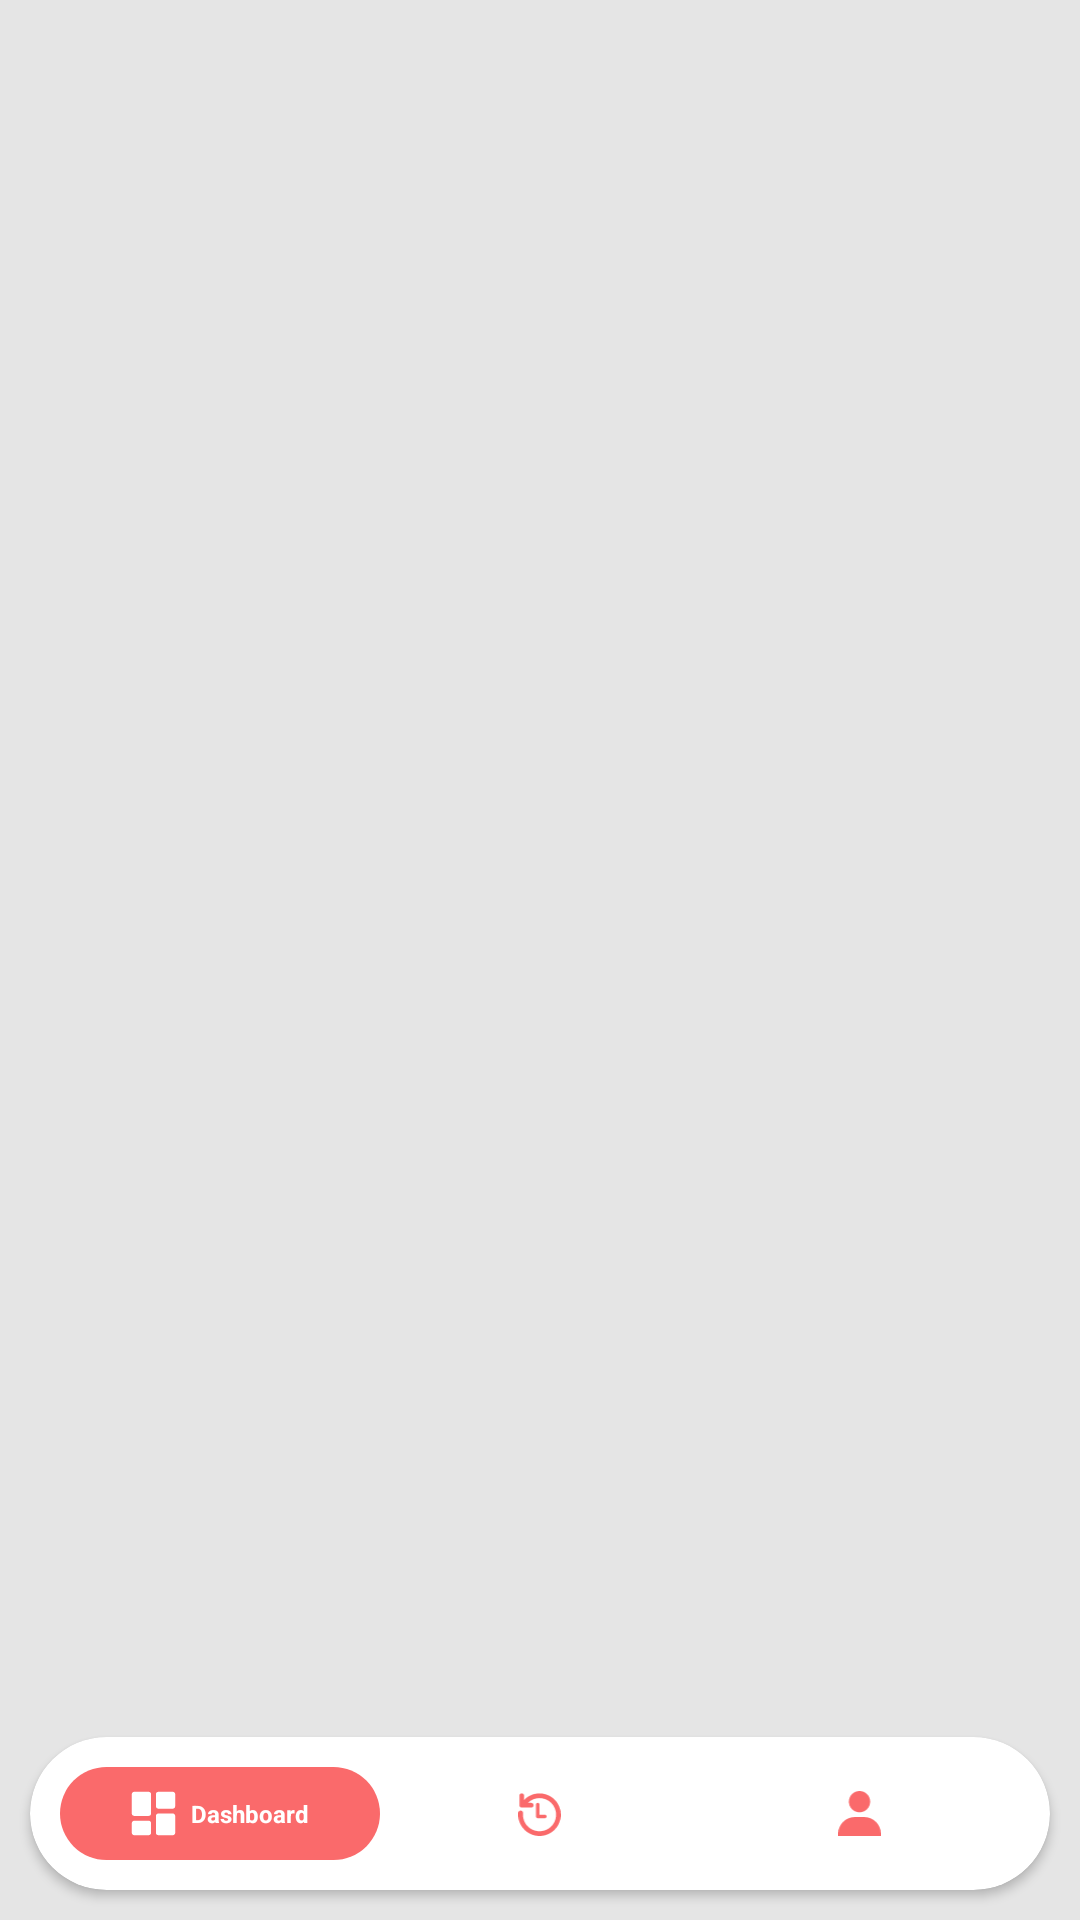

Produce the Android XML layout that renders to this screen, including the resource entries it uses.
<!-- AndroidManifest.xml: application theme Theme.BloodBank -->
<!-- res/layout/activity_main.xml -->
<?xml version="1.0" encoding="utf-8"?>
<RelativeLayout
    xmlns:android="http://schemas.android.com/apk/res/android"
    xmlns:app="http://schemas.android.com/apk/res-auto"
    xmlns:tools="http://schemas.android.com/tools"
    android:layout_width="match_parent"
    android:layout_height="match_parent"
    android:background="#E5E5E5"
    tools:context=".MainActivity">

    <LinearLayout
        android:id="@+id/home_frag_linear_id"
        android:layout_alignParentTop="true"
        android:layout_width="match_parent"
        android:layout_height="match_parent"
        android:orientation="vertical"
        android:paddingBottom="70dp"
        >

    </LinearLayout>




    <androidx.cardview.widget.CardView
        android:layout_width="match_parent"
        android:layout_height="wrap_content"
        app:cardCornerRadius="30dp"
        android:layout_margin="10dp"
        app:cardBackgroundColor="@color/white"
        android:layout_alignParentBottom="true"
        >
        <LinearLayout
            android:layout_width="match_parent"
            android:layout_height="match_parent"
            android:paddingLeft="10dp"
            android:paddingRight="10dp"
            android:weightSum="3">
            <LinearLayout
                android:id="@+id/dashboard_linear_btn_id"
                android:layout_width="0dp"
                android:layout_height="match_parent"
                android:layout_weight="1"
                android:layout_marginTop="10dp"
                android:layout_marginBottom="10dp"
                android:padding="8dp"
                android:background="@drawable/bottom_menu_shape_pink"
                android:orientation="horizontal"
                android:gravity="center"
                >
                <ImageView
                    android:id="@+id/dashboard_img_id"
                    android:layout_width="15dp"
                    android:layout_height="15dp"
                    android:src="@drawable/ic_dashboard_white"

                    />

                <TextView
                    android:id="@+id/dashboard_text_toggle_id"
                    android:layout_width="wrap_content"
                    android:layout_height="wrap_content"
                    android:text="Dashboard"
                    android:textSize="8sp"
                    android:textStyle="bold"
                    android:textColor="@color/white"
                    android:layout_marginLeft="5dp"
                    />

            </LinearLayout>

            <LinearLayout
                android:id="@+id/history_linear_btn_id"
                android:layout_width="0dp"
                android:layout_height="match_parent"
                android:layout_weight="1"
                android:layout_marginTop="10dp"
                android:layout_marginBottom="10dp"
                android:padding="8dp"
                android:background="@drawable/bottom_menu_shape"
                android:gravity="center"
                android:orientation="horizontal"
                >

                <ImageView
                    android:id="@+id/history_img_id"
                    android:layout_width="15dp"
                    android:layout_height="15dp"
                    android:src="@drawable/ic_history"
                    />

                <TextView
                    android:id="@+id/history_text_toggle_id"
                    android:layout_width="wrap_content"
                    android:layout_height="wrap_content"
                    android:text="History"
                    android:textSize="8sp"
                    android:textStyle="bold"
                    android:textColor="@color/white"
                    android:layout_marginLeft="5dp"
                    android:visibility="gone"
                    />


            </LinearLayout>

            <LinearLayout
                android:id="@+id/profile_linear_btn_id"
                android:layout_width="0dp"
                android:layout_height="match_parent"
                android:layout_weight="1"
                android:layout_marginTop="10dp"
                android:layout_marginBottom="10dp"
                android:padding="8dp"
                android:background="@drawable/bottom_menu_shape"
                android:gravity="center"
                android:orientation="horizontal"
                >

                <ImageView
                    android:id="@+id/profile_img_id"
                    android:layout_width="15dp"
                    android:layout_height="15dp"
                    android:src="@drawable/ic_profile"
                    />

                <TextView
                    android:id="@+id/profile_text_toggle_id"
                    android:layout_width="wrap_content"
                    android:layout_height="wrap_content"
                    android:text="Profile"
                    android:textSize="8sp"
                    android:textStyle="bold"
                    android:textColor="@color/white"
                    android:layout_marginLeft="5dp"
                    android:visibility="gone"
                    />


            </LinearLayout>



        </LinearLayout>


    </androidx.cardview.widget.CardView>

</RelativeLayout>
<!-- resources referenced by this layout -->
<resources>
  <color name="white">#FFFFFFFF</color>
  <!-- drawable bottom_menu_shape (drawable) -->
  <?xml version="1.0" encoding="utf-8"?>
  <shape xmlns:android="http://schemas.android.com/apk/res/android">
  
      <solid
          android:color="@color/white"/>
      <corners
          android:radius="25dp"
          />
  
  </shape>
  <!-- drawable bottom_menu_shape_pink (drawable) -->
  <?xml version="1.0" encoding="utf-8"?>
  <shape xmlns:android="http://schemas.android.com/apk/res/android">
  
      <solid
          android:color="@color/pink"/>
      <corners
          android:radius="25dp"
          />
  
  
  </shape>
  <!-- drawable ic_dashboard_white (drawable) -->
  <vector xmlns:android="http://schemas.android.com/apk/res/android"
      android:width="14dp"
      android:height="14dp"
      android:viewportWidth="14"
      android:viewportHeight="14">
    <path
        android:pathData="M1,7.75H5.5C5.6989,7.75 5.8897,7.671 6.0303,7.5303C6.171,7.3897 6.25,7.1989 6.25,7V1C6.25,0.8011 6.171,0.6103 6.0303,0.4697C5.8897,0.329 5.6989,0.25 5.5,0.25H1C0.8011,0.25 0.6103,0.329 0.4697,0.4697C0.329,0.6103 0.25,0.8011 0.25,1V7C0.25,7.1989 0.329,7.3897 0.4697,7.5303C0.6103,7.671 0.8011,7.75 1,7.75ZM0.25,13C0.25,13.1989 0.329,13.3897 0.4697,13.5303C0.6103,13.671 0.8011,13.75 1,13.75H5.5C5.6989,13.75 5.8897,13.671 6.0303,13.5303C6.171,13.3897 6.25,13.1989 6.25,13V10C6.25,9.8011 6.171,9.6103 6.0303,9.4697C5.8897,9.329 5.6989,9.25 5.5,9.25H1C0.8011,9.25 0.6103,9.329 0.4697,9.4697C0.329,9.6103 0.25,9.8011 0.25,10V13ZM7.75,13C7.75,13.1989 7.829,13.3897 7.9697,13.5303C8.1103,13.671 8.3011,13.75 8.5,13.75H13C13.1989,13.75 13.3897,13.671 13.5303,13.5303C13.671,13.3897 13.75,13.1989 13.75,13V7.75C13.75,7.5511 13.671,7.3603 13.5303,7.2197C13.3897,7.079 13.1989,7 13,7H8.5C8.3011,7 8.1103,7.079 7.9697,7.2197C7.829,7.3603 7.75,7.5511 7.75,7.75V13ZM8.5,5.5H13C13.1989,5.5 13.3897,5.421 13.5303,5.2803C13.671,5.1397 13.75,4.9489 13.75,4.75V1C13.75,0.8011 13.671,0.6103 13.5303,0.4697C13.3897,0.329 13.1989,0.25 13,0.25H8.5C8.3011,0.25 8.1103,0.329 7.9697,0.4697C7.829,0.6103 7.75,0.8011 7.75,1V4.75C7.75,4.9489 7.829,5.1397 7.9697,5.2803C8.1103,5.421 8.3011,5.5 8.5,5.5Z"
        android:fillColor="#FFFFFF"/>
  </vector>
  <!-- drawable ic_history: vector/xml drawable (drawable, 2506 chars, omitted) -->
  <!-- drawable ic_profile (drawable) -->
  <vector xmlns:android="http://schemas.android.com/apk/res/android"
      android:width="18dp"
      android:height="19dp"
      android:viewportWidth="18"
      android:viewportHeight="19">
    <path
        android:pathData="M4.5,4.5C4.5,6.981 6.519,9 9,9C11.481,9 13.5,6.981 13.5,4.5C13.5,2.019 11.481,0 9,0C6.519,0 4.5,2.019 4.5,4.5ZM17,19H18V18C18,14.141 14.859,11 11,11H7C3.14,11 0,14.141 0,18V19H17Z"
        android:fillColor="#FA6A6B"/>
  </vector>
  <style name="Theme.BloodBank" parent="Theme.MaterialComponents.DayNight.NoActionBar">
          
          <item name="colorPrimary">@color/pink</item>
          <item name="colorPrimaryVariant">@color/light_pink</item>
          <item name="colorOnPrimary">@color/white</item>
          
          <item name="colorSecondary">@color/teal_200</item>
          <item name="colorSecondaryVariant">@color/teal_700</item>
          <item name="colorOnSecondary">@color/black</item>
          
          <item name="android:statusBarColor" tools:targetApi="l">?attr/colorPrimaryVariant</item>
          
  
          
          <item name="fontFamily">@font/poppins</item>
      </style>
  <color name="pink">#FA6A6B</color>
  <color name="light_pink">#FFB7B7</color>
  <color name="teal_200">#FF03DAC5</color>
  <color name="teal_700">#FF018786</color>
  <color name="black">#FF000000</color>
</resources>
